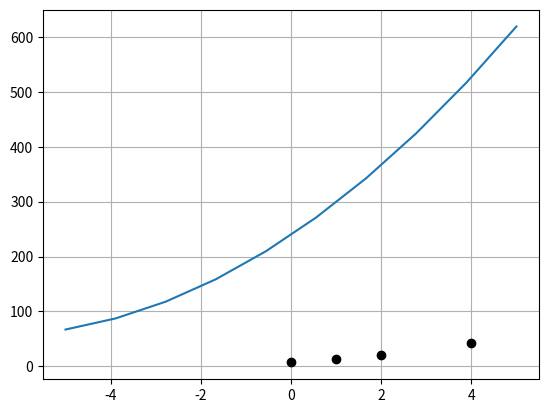

Python code for this plot:
import numpy as np
import matplotlib.pyplot as plt

def lagrangeInterp(xpts,ypts,scale):
    if len(xpts) != len(ypts):
        print('Mismatched dimensions. Check your input.')
        return
    else:
        n = len(xpts)
        xmax = np.max(xpts)
        xmin = np.min(xpts)
        print('Min. x:',xmin)
        print('Max x:',xmax)
        t = np.linspace(xmin,xmax,scale)
        poly = 1
        lgConst = []
        for i in range(0,n-1):
            print('i =',i)
            k = 1
            for j in range(0,n-1):
                print('j =',j)
                if i != j:
                    k = np.multiply(
                        k,
                        np.divide(
                            np.subtract(
                                t,
                                xpts[j]
                                ),
                            np.subtract(
                                xpts[i],
                                xpts[j]
                                )
                            )
                        )
                    lgConst.append(k)
                else:
                    print('Step skipped')
                    continue
            print(lgConst)
            for l in lgConst:
                poly = np.add(
                        poly,
                        np.multiply(
                            ypts[i],
                            lgConst[i]
                            )
                        )
    return poly

x = [0,1,2,4]
y = [7,13,21,43]
t = np.linspace(-5,5,10)

lagrange = lagrangeInterp(x, y, 10)
plt.plot(t,lagrange)
plt.plot(x,y,'o',color='black')
plt.grid()
plt.show()
